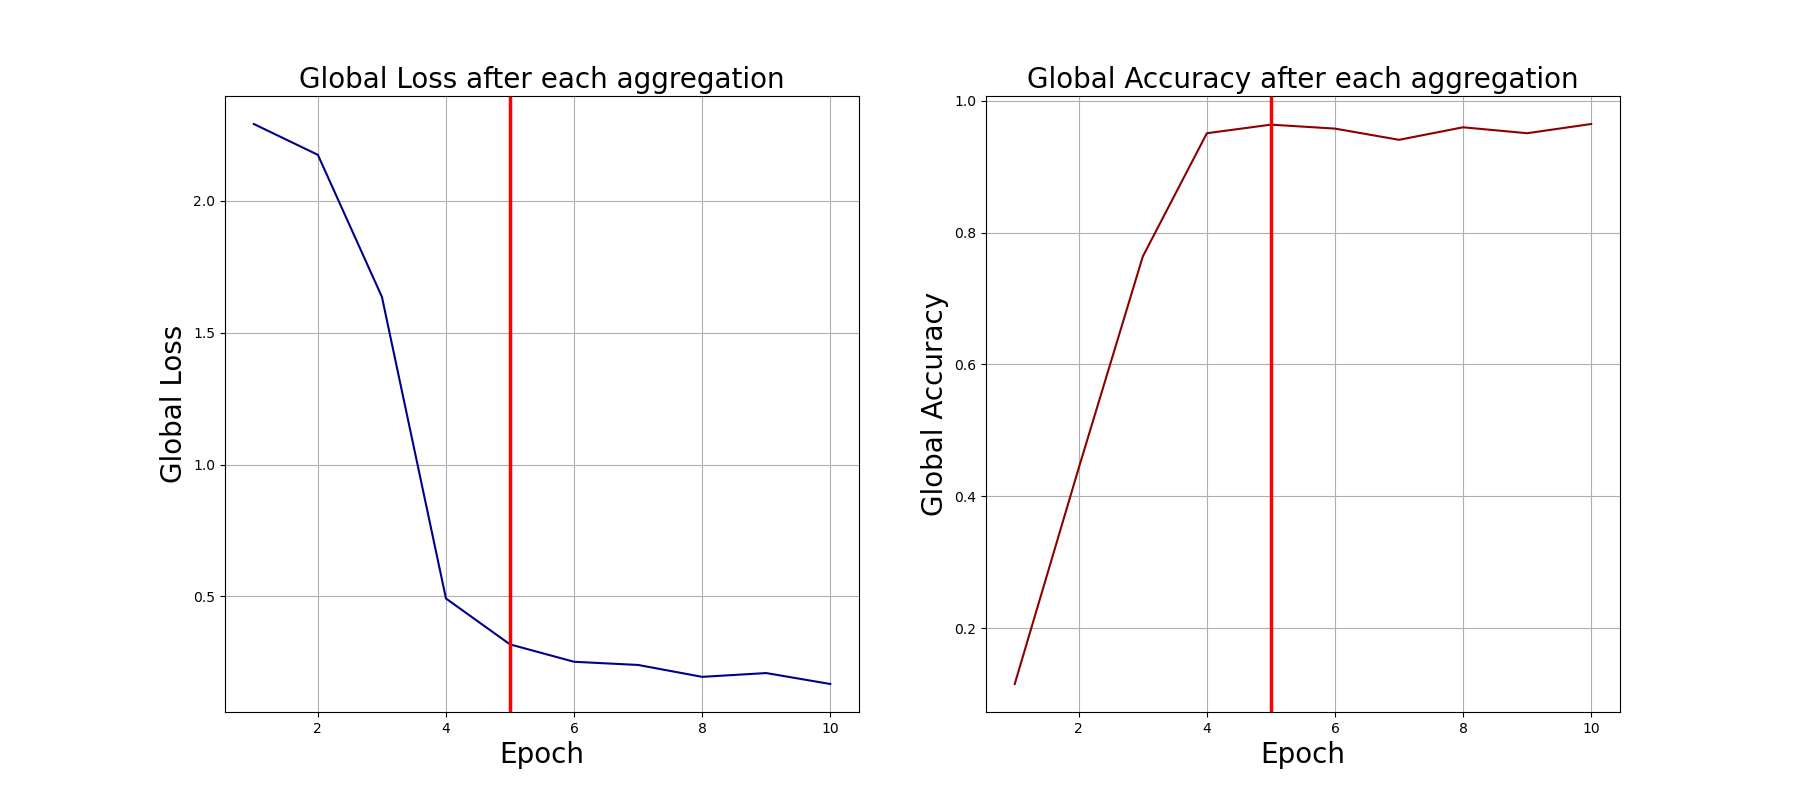

Source data for this figure (header and first rows):
0, 2.291961193084717, 0.115
1, 2.175, 0.443
2, 1.636, 0.764
3, 0.4921, 0.951
4, 0.318, 0.964
5, 0.2522, 0.958
6, 0.2401, 0.941
7, 0.1949, 0.96
8, 0.2094, 0.951
9, 0.1679, 0.965
